Run: headless pygame with SDL's dummy video driver; simulated clock (each Clock.tick advances the game by its frame time, no real sleeping); random seed 0; keys injected as events and as key.get_pressed() state; no mouse input.
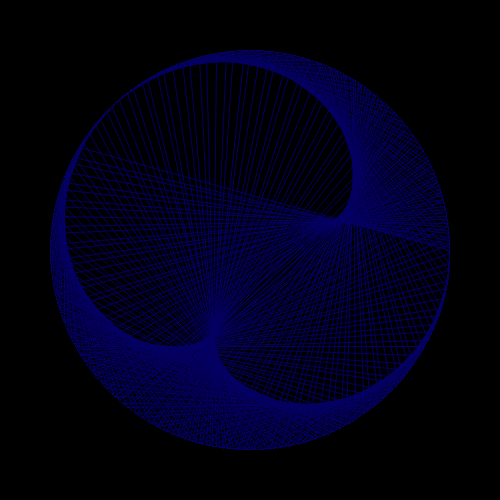
Frame 1 of 4 · flips 1–60 · no input
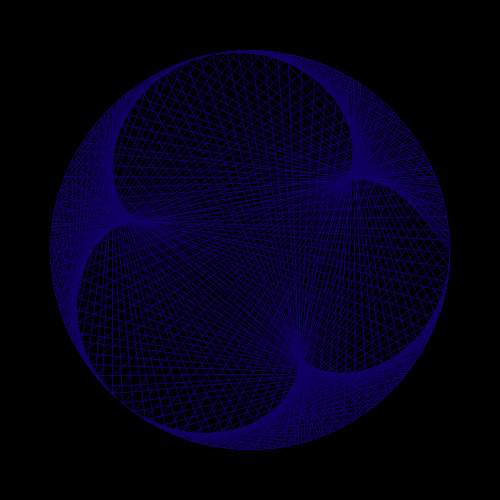
Frame 2 of 4 · flips 61–180 · tapped SPACE, RETURN · held RIGHT (→), D
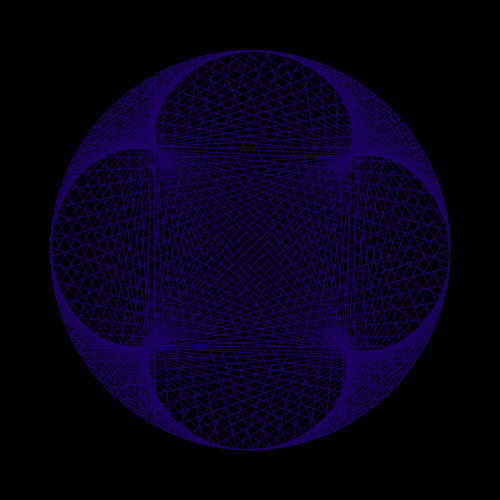
Frame 3 of 4 · flips 181–300 · held DOWN (↓), S
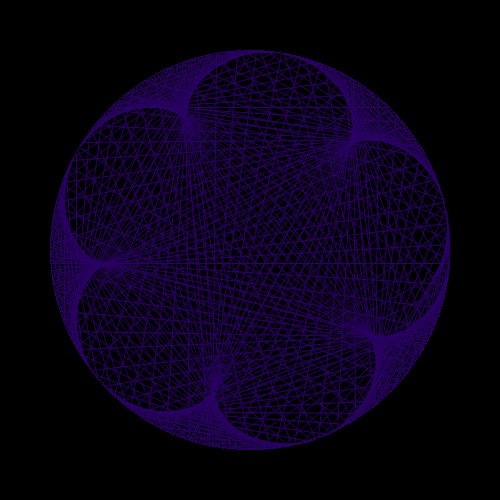
Frame 4 of 4 · flips 301–420 · held LEFT (←), A, UP (↑), W

The pygame program that drew these frames:

import pygame as pg
import math

pg.init()
size = width, height = 500, 500
rad = 200
screen = pg.display.set_mode(size)
points = []

for i in range(1,361):
    x = int(math.cos(math.radians(i)) * rad) + height//2
    y = int(math.sin(math.radians(i)) * rad) + height//2
    points.append((x,y))

mult = 2
pause = True
running = True
color = pg.Color('white')
hcolor = color.hsva

while running:
    for event in pg.event.get():
        if event.type == pg.QUIT:
            running = False
        if event.type == pg.KEYDOWN and event.key == pg.K_SPACE and pause:
            pause = False
        if event.type == pg.KEYUP and event.key == pg.K_SPACE and not pause:
            pause = True
    if pause:
        hcolor = ((hcolor[0] + 0.1) % 256,  hcolor[1],  hcolor[2],  hcolor[3])
        screen.fill((0, 0, 0))
        for i in range(360):
            pg.draw.aaline(screen, hcolor, points[i], points[(round(i * mult)) % 360])
        pg.draw.circle(screen, hcolor, (width // 2, height // 2), rad, 1)
        pg.display.flip()
        mult += 0.01
        
pg.quit()
